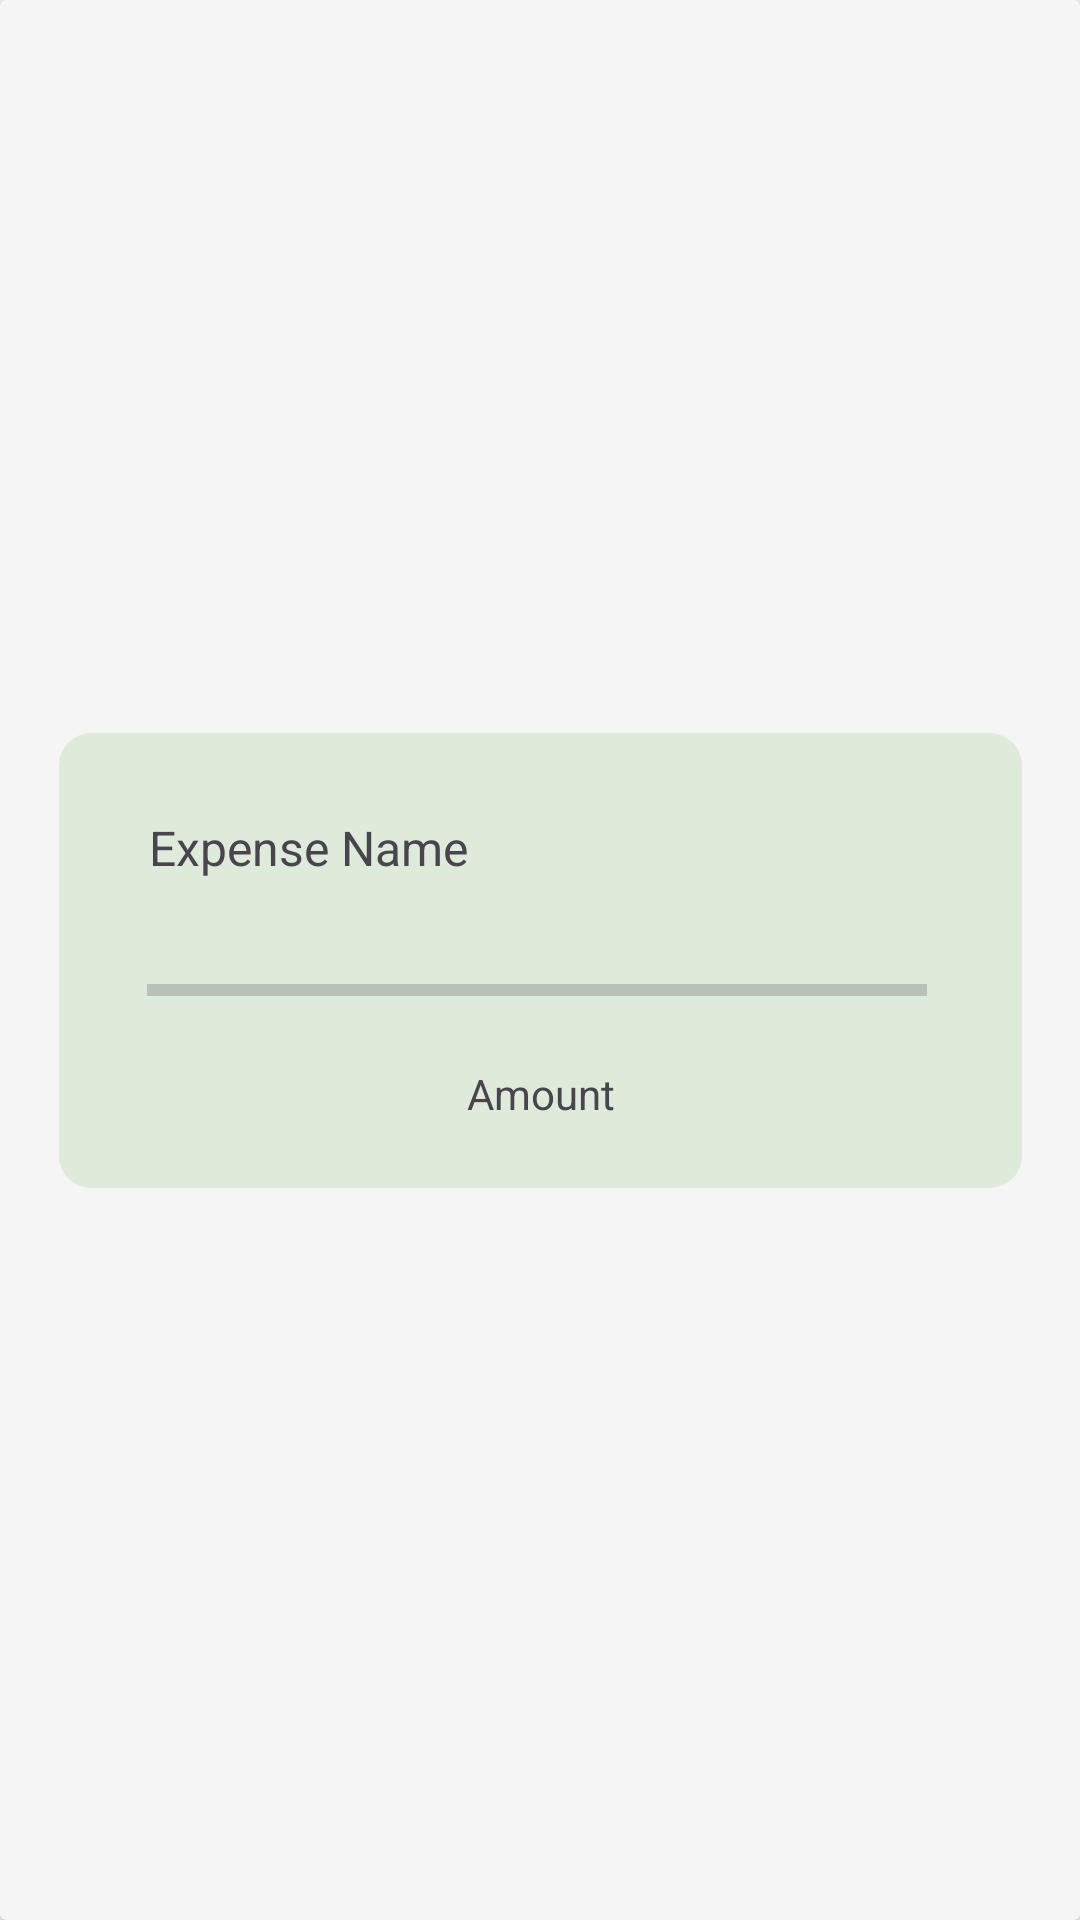

Android layout source for this screen:
<!-- AndroidManifest.xml: application theme Theme.PiggyBankApp -->
<!-- res/layout/row2.xml -->
<?xml version="1.0" encoding="utf-8"?>
<androidx.cardview.widget.CardView
    xmlns:android="http://schemas.android.com/apk/res/android"
    xmlns:tools="http://schemas.android.com/tools"
    android:layout_width="match_parent"
    android:layout_height="200dp"
    android:backgroundTint="@color/very_light_blue"
    xmlns:app="http://schemas.android.com/apk/res-auto">

    <androidx.constraintlayout.widget.ConstraintLayout
        android:layout_width="match_parent"
        android:layout_height="match_parent">

        <ImageView
            android:id="@+id/imageView5"
            android:layout_width="321dp"
            android:layout_height="159dp"
            android:layout_marginStart="16dp"
            android:layout_marginTop="16dp"
            android:layout_marginEnd="16dp"
            android:layout_marginBottom="16dp"
            app:layout_constraintBottom_toBottomOf="parent"
            app:layout_constraintEnd_toEndOf="parent"
            app:layout_constraintStart_toStartOf="parent"
            app:layout_constraintTop_toTopOf="parent"
            app:srcCompat="@drawable/expense_card" />

        <TextView
            android:id="@+id/textView1"
            android:layout_width="wrap_content"
            android:layout_height="32dp"
            android:text="Expense Name"
            android:textSize="16sp"
            app:layout_constraintBottom_toBottomOf="@+id/imageView5"
            app:layout_constraintEnd_toEndOf="@+id/imageView5"
            app:layout_constraintHorizontal_bias="0.14"
            app:layout_constraintStart_toStartOf="@+id/imageView5"
            app:layout_constraintTop_toTopOf="@+id/imageView5"
            app:layout_constraintVertical_bias="0.244" />

        <ProgressBar
            android:id="@+id/progressBar2"
            style="?android:attr/progressBarStyleHorizontal"
            android:layout_width="260dp"
            android:layout_height="21dp"
            android:layout_marginTop="16dp"
            app:layout_constraintBottom_toBottomOf="@+id/imageView5"
            app:layout_constraintEnd_toEndOf="@+id/imageView5"
            app:layout_constraintHorizontal_bias="0.481"
            app:layout_constraintStart_toStartOf="@+id/imageView5"
            app:layout_constraintTop_toBottomOf="@+id/textView1"
            app:layout_constraintVertical_bias="0.0" />

        <TextView
            android:id="@+id/textView2"
            android:layout_width="wrap_content"
            android:layout_height="24dp"
            android:layout_marginBottom="16dp"
            android:text="Amount"
            app:layout_constraintBottom_toBottomOf="@+id/imageView5"
            app:layout_constraintEnd_toEndOf="@+id/imageView5"
            app:layout_constraintStart_toStartOf="@+id/imageView5"
            app:layout_constraintTop_toBottomOf="@+id/progressBar2"
            app:layout_constraintVertical_bias="0.75" />
    </androidx.constraintlayout.widget.ConstraintLayout>


</androidx.cardview.widget.CardView>
<!-- resources referenced by this layout -->
<resources>
  <color name="very_light_blue">#F5F5F5</color>
  <!-- drawable expense_card (drawable) -->
  <vector xmlns:android="http://schemas.android.com/apk/res/android"
      android:width="303dp"
      android:height="143dp"
      android:viewportWidth="303"
      android:viewportHeight="143">
    <path
        android:pathData="M10,0L293,0A10,10 0,0 1,303 10L303,133A10,10 0,0 1,293 143L10,143A10,10 0,0 1,0 133L0,10A10,10 0,0 1,10 0z"
        android:fillColor="#BBDBB4"
        android:fillAlpha="0.4"/>
  </vector>
  <style name="Theme.PiggyBankApp" parent="Base.Theme.PiggyBankApp" />
  <style name="Base.Theme.PiggyBankApp" parent="Theme.Material3.DayNight.NoActionBar">
          
          
      </style>
</resources>
